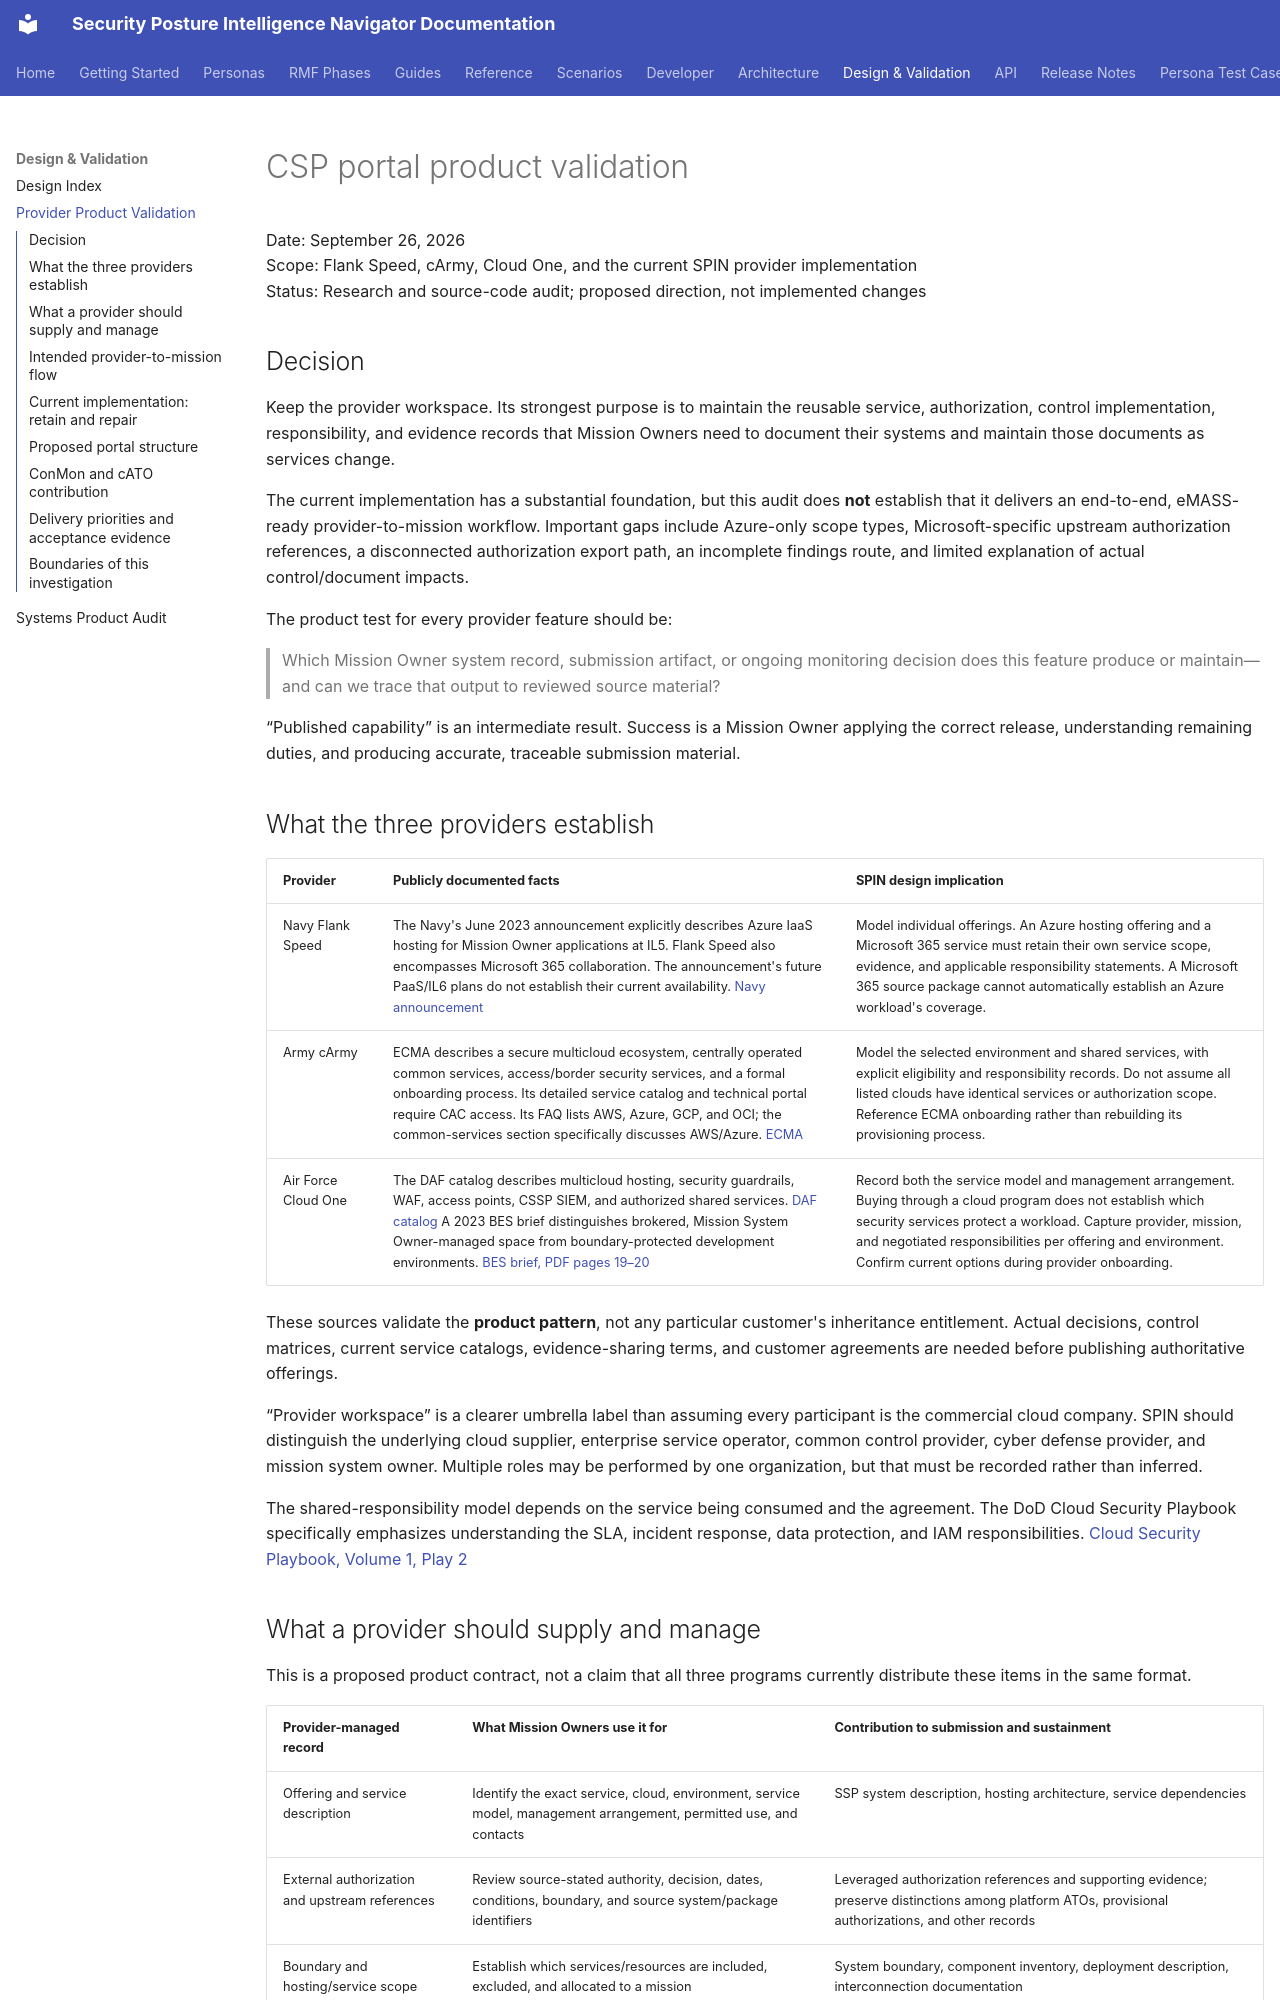

repository: azurenoops/spin_agent · page: design/csp-product-validation-2026-09-26.html · generator: mkdocs

# CSP portal product validation

Date: September 26, 2026  
Scope: Flank Speed, cArmy, Cloud One, and the current SPIN provider implementation  
Status: Research and source-code audit; proposed direction, not implemented changes

## Decision

Keep the provider workspace. Its strongest purpose is to maintain the reusable service, authorization, control implementation, responsibility, and evidence records that Mission Owners need to document their systems and maintain those documents as services change.

The current implementation has a substantial foundation, but this audit does **not** establish that it delivers an end-to-end, eMASS-ready provider-to-mission workflow. Important gaps include Azure-only scope types, Microsoft-specific upstream authorization references, a disconnected authorization export path, an incomplete findings route, and limited explanation of actual control/document impacts.

The product test for every provider feature should be:

> Which Mission Owner system record, submission artifact, or ongoing monitoring decision does this feature produce or maintain—and can we trace that output to reviewed source material?

“Published capability” is an intermediate result. Success is a Mission Owner applying the correct release, understanding remaining duties, and producing accurate, traceable submission material.

## What the three providers establish

| Provider | Publicly documented facts | SPIN design implication |
|---|---|---|
| Navy Flank Speed | The Navy's June 2023 announcement explicitly describes Azure IaaS hosting for Mission Owner applications at IL5. Flank Speed also encompasses Microsoft 365 collaboration. The announcement's future PaaS/IL6 plans do not establish their current availability. [Navy announcement](https://www.navy.mil/Press-Office/News-Stories/display-news/Article/3432370/department-of-the-navy-opens-flank-speed-azure-for-business/) | Model individual offerings. An Azure hosting offering and a Microsoft 365 service must retain their own service scope, evidence, and applicable responsibility statements. A Microsoft 365 source package cannot automatically establish an Azure workload's coverage. |
| Army cArmy | ECMA describes a secure multicloud ecosystem, centrally operated common services, access/border security services, and a formal onboarding process. Its detailed service catalog and technical portal require CAC access. Its FAQ lists AWS, Azure, GCP, and OCI; the common-services section specifically discusses AWS/Azure. [ECMA](https://www.army.mil/ecma) | Model the selected environment and shared services, with explicit eligibility and responsibility records. Do not assume all listed clouds have identical services or authorization scope. Reference ECMA onboarding rather than rebuilding its provisioning process. |
| Air Force Cloud One | The DAF catalog describes multicloud hosting, security guardrails, WAF, access points, CSSP SIEM, and authorized shared services. [DAF catalog](https://software.af.mil/) A 2023 BES brief distinguishes brokered, Mission System Owner-managed space from boundary-protected development environments. [BES brief, PDF pages 19–20](https://www.airforcebes.af.mil/Portals/23/documents/2023/2023%20VID%20Master%20Slides_PUBLIC%20FINAL.pdf?ver=aNbNJRaYngRQHBCZi8WXvg%3D%3D) | Record both the service model and management arrangement. Buying through a cloud program does not establish which security services protect a workload. Capture provider, mission, and negotiated responsibilities per offering and environment. Confirm current options during provider onboarding. |

These sources validate the **product pattern**, not any particular customer's inheritance entitlement. Actual decisions, control matrices, current service catalogs, evidence-sharing terms, and customer agreements are needed before publishing authoritative offerings.

“Provider workspace” is a clearer umbrella label than assuming every participant is the commercial cloud company. SPIN should distinguish the underlying cloud supplier, enterprise service operator, common control provider, cyber defense provider, and mission system owner. Multiple roles may be performed by one organization, but that must be recorded rather than inferred.

The shared-responsibility model depends on the service being consumed and the agreement. The DoD Cloud Security Playbook specifically emphasizes understanding the SLA, incident response, data protection, and IAM responsibilities. [Cloud Security Playbook, Volume 1, Play 2](https://dodcio.defense.gov/Portals/0/Documents/Library/CloudSecurityPlaybookVol1.pdf)
